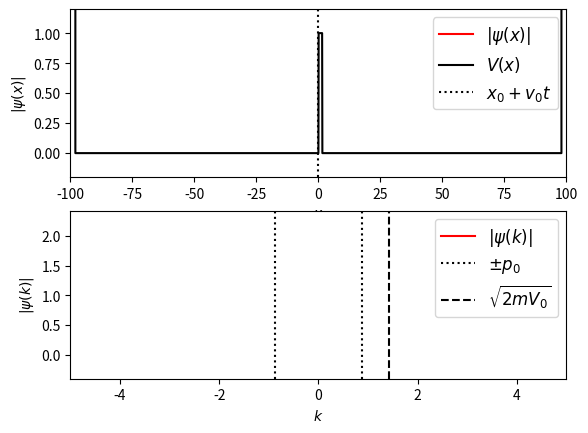

Write Python code to recreate this figure.
'''
A Numerical Analysis of the Time Dependent Schrodinger Eauqion

Computer Science Final Project
[redacted]
April 21, 2016
'''

import numpy as np
from matplotlib import pyplot as plt
from matplotlib import animation
from scipy.fftpack import fft, ifft #Fast Fourier and Inverse Fourier Algorithims!

class Schrodinger(object):
    def __init__(self, x, psi_x0, V_x, k0=None,
                hbar=1, m=1, t0=0.0):

        """
        ____________________________________________________________
        Parameters:
        ____________________________________________________________
        x : a numpy array (length-N) of evenly spaced floats
            (x spacing on matplot graph)
        psi_x0 : a numpy array of complex numbers
            (an array of values of the initial wave function at t0)
        V_x : a numpy array of floats
            (array of length-N for potential at each x coordinate)
        k0 : float
            (minimum vallue of k)
            k0 < k < 2*pi / dx
        hbar : float
            (planck's constant divided by 2pi defaulted here to 1)
        m : float
            (particle mass [default = 1])
        t0 : float
            (time 0 = 0)
        ____________________________________________________________
        """

        #Defining x, psi_x0, and V_x as numpy arrays:
        #--------------------------------------------------------------------#
        #   map([function], [iterable]): applies a function to each iterable
        #   numpy.asarray(a): creates an "array interpretation" of 'a'
        #   numpy.array.size: returns the number of elements in an array
        #--------------------------------------------------------------------#
        self.x, psi_x0, self.V_x = map(np.asarray, (x, psi_x0, V_x))
        N = self.x.size

        #Validate the array inputs:
        #--------------------------------------------------------------------#
        #   "assert" breaks the code if the folloiwng lines are not True
        #   numpy.array.shape: returns tuple of array dimensions (rows,columns)
        #--------------------------------------------------------------------#
        assert self.x.shape == (N,)
        assert psi_x0.shape == (N,)
        assert self.V_x.shape == (N,)


        #Iinitialize parameters:
        self.hbar = hbar
        self.m = m
        self.t = t0
        self.dt_ = None #Check this syntax
        self.N = len(x)
        self.dx = self.x[1] - self.x[0] #difference between points in numpy array
        self.dk = 2 * np.pi / (self.N * self.dx) #full wavelength / total x space distance



        #Set initial momentum scale
        #numpy.arrange is range() but returns ndarray instead of list
        if k0 == None:
            self.k0 = -0.5 * self.N * self.dk #total k space length
        else:
            self.k0 = k0
        #Create an array of ALL the k values to be used
        self.k = self.k0 + self.dk * np.arange(self.N)
        self.psi_x = psi_x0


        self.compute_k_from_x()
        #Variables which hold steps in evolution of wave function???
        self.x_evolve_half = None
        self.x_evolve = None
        self.k_evolve = None


        #Attributes for dynamic plotting
        #--------------------------------------------------------------------#
        #   These are later assigned to a Line class so matplotlib methods
        #   Line.setdata() and line.plot() can be used
        #--------------------------------------------------------------------#
        self.psi_x_line = None
        self.psi_k_line = None
        self.V_x_line = None


    ##### METHODS #####

    #Create the integrand for the forward transform (x -> k)
    def set_psi_x(self, psi_x):
        self.psi_mod_x = (psi_x * np.exp(-1j * self.k[0] * self.x)
                            * self.dx / np.sqrt(2 * np.pi))

    #Inverse to set_psi_x : gets an updated psi_x value by canceling everything
    #else in the integrand
    def get_psi_x(self):
        return (self.psi_mod_x * np.exp(1j * self.k[0] * self.x)
                * np.sqrt(2 * np.pi) / self.dx)

    #Create the integrand for the inverse transform (k -> x)
    def set_psi_k(self, psi_k):
        self.psi_mod_k = psi_k * np.exp(1j * self.x[0]
                                            * self.dk * np.arange(self.N))

    #Inverse to set_psi_k : gets updated psi_k value?
    def get_psi_k(self):
        return self.psi_mod_k * np.exp(-1j * self.x[0]
                                            * self.dk * np.arange(self.N))

    def _get_dt(self):
        return self.dt_ #This value of dt is local to the class


    def _set_dt(self, dt):
        """
        Computes attributes to be used in time_step():
            half step in x
            full step in x
            full tep in x


        Parameter: dt (time step)
        Returns: None
        """

        if dt != self.dt_:
            self.dt_ = dt
            #Time step solution to V part of x-space Schrodinger (worked out in notes)
            self.x_evolve_half = np.exp(-0.5 * 1j * self.V_x
                                        / self.hbar * dt)
            self.x_evolve = self.x_evolve_half * self.x_evolve_half
            #Time step solution to other part of schrodinger in K space
            self.k_evolve = np.exp(0.5 * -1j * self.hbar /
                                    self.m * (self.k * self.k) * dt)

    #Anytime psi_x is set to something, these functions are called
    psi_x = property(get_psi_x, set_psi_x)
    psi_k = property(get_psi_k, set_psi_k)
    dt = property(_get_dt, _set_dt)


    #Fast Fourier Transforms!!!!
    def compute_k_from_x(self):
        self.psi_mod_k = fft(self.psi_mod_x)

    def compute_x_from_k(self):
        self.psi_mod_x = ifft(self.psi_mod_k)

    def time_step(self, dt, Nsteps=1):
        """
        Perform a series of time-steps with leapfrong integration based on the
        solutions to the time-dependent Scrodinger Equation.
        (worked out in notebook)

        These values all depend on dt.  Calculating them up front, while dt
        updates is more efficient.

        Parameters:
        __________

        dt : float
            small time interval to integrate
        Nsteps : float, optional
            the number of intervals to compute
        """

        self.dt = dt

        if Nsteps > 0:
            self.psi_mod_x *= self.x_evolve_half

        for i in xrange(Nsteps - 1):
            self.compute_k_from_x()
            self.psi_mod_k *= self.k_evolve
            self.compute_x_from_k()
            self.psi_mod_x *= self.x_evolve

        self.compute_k_from_x()
        self.psi_mod_k *= self.k_evolve

        self.compute_x_from_k()
        self.psi_mod_x *= self.x_evolve_half

        self.compute_k_from_x()

        self.t += dt * Nsteps


###############################################################################
#   Guassian Waves:                                                           #
###############################################################################

#Inital Wave forms forms!

def gauss_x(x, a, x0, k0):
    """
    A gaussian wave packet of width a, centered at x0, with momentum k0

    Note: This is a guassian wave packet with typical guassian component
[redacted]
    """
    return ((a * np.sqrt(np.pi)) ** (-0.5)
            * np.exp(-0.5 * ((x - x0) * 1. / a) ** 2 + 1j * x * k0))

def gauss_k(k, a, x0, k0):
    """
    Fourier transfomr of guass_x(x)
    """

    return ((a / np.sqrt(np.pi)) ** 0.5
            * np.exp(-0.5 * (a * (k - k0)) ** 2 - 1j * (k - k0) * x0))




###############################################################################
#   Animation Functions:                                                      #
###############################################################################

def theta(x):
    """
    Function used to set the value for the potential function V(x)

    returns 0 if x <= 0, and 1 if x > 0
    """
    #Array math is better:
    x = np.asarray(x)
    y = np.zeros(x.shape)
    #Set y equal to 1 if x > 0!!!! SLICK!!!!
    y[x > 0] = 1
    return y

def square_barrier(x, width, height):
    return height * (theta(x) - theta(x - width))


##My Function for a Parabolic Well###
def parabolic_well(x, a, h=0, k=0):
    y = a*((x - h)**2) + k
    y[y > 2.0] = 2.0
    return y

###############################################################################
# Create the Animation                                                        #
###############################################################################

# Specify time steps and duration
dt = 0.01
N_steps = 50
t_max = 120
frames = int(t_max / float(N_steps * dt))

# Constants
hbar = 1.0
m = 1.9

# Range of x coordinates
N = 2 ** 11
dx = 0.1
x = dx * (np.arange(N) - 0.5 * N) #Create array of all x's

# specify potential
V0 = 1.0
L = hbar / np.sqrt(2 * m * V0)
a = 3 * L
x0 = -60 * L
V_x = square_barrier(x, a, V0)
#V_x = parabolic_well(x, (1/0.5E4))

#Potential limits so particle stays in x range:
V_x[x < -98] = 1E6
V_x[x > 98] = 1E6

# Initial momentum and derived quantities
p0 = np.sqrt(2 * m * 0.2 * V0)
dp2 = p0 * p0 * 1./80
d = hbar / np.sqrt(2 * dp2)

k0 = p0 / hbar
v0 = p0 / m

#Create the inital x-space wave packet!!
psi_x0 = gauss_x(x, d, x0, k0)


# Create a Schrodinger object to perform calculations!!!

S = Schrodinger(x=x,
                psi_x0=psi_x0,
                V_x=V_x,
                hbar=hbar,
                m=m,
                k0=-28)


###############################################################################
#   Matplotlib Animation:                                                     #
###############################################################################

fig = plt.figure()

# plotting limits
xlim = (-100, 100)
klim = (-5, 5)

# top axes show x-space data #AND OMG LATEX IN MATPLOTLIB!!!!
ymin = 0
ymax = V0
ax1 = fig.add_subplot(211, xlim=xlim,
                      ylim=(ymin - 0.2 * (ymax - ymin),
                            ymax + 0.2 * (ymax - ymin)))
psi_x_line, = ax1.plot([], [], c='r', label=r'$|\psi(x)|$')
V_x_line, = ax1.plot([], [], c='k', label=r'$V(x)$')
center_line = ax1.axvline(0, c='k', ls=':',
                          label = r"$x_0 + v_0t$")

title = ax1.set_title("")
ax1.legend(prop=dict(size=12))
ax1.set_xlabel('$x$')
ax1.set_ylabel(r'$|\psi(x)|$')

# bottom axes show k-space
ymin = abs(S.psi_k).min()
ymax = abs(S.psi_k).max()
ax2 = fig.add_subplot(212, xlim=klim,
                      ylim=(ymin - 0.2 * (ymax - ymin),
                            ymax + 0.2 * (ymax - ymin)))
psi_k_line, = ax2.plot([], [], c='r', label=r'$|\psi(k)|$')
p0_line1 = ax2.axvline(-p0 / hbar, c='k', ls=':', label='$\pm p_0$')
p0_line2 = ax2.axvline(p0 / hbar, c='k', ls=':')
mV_line = ax2.axvline(np.sqrt(2 * V0) / hbar, c='k', ls='--',
                      label=r'$\sqrt{2mV_0}$')
ax2.legend(prop=dict(size=12))
ax2.set_xlabel('$k$')
ax2.set_ylabel(r'$|\psi(k)|$')

V_x_line.set_data(S.x, S.V_x)


###############################################################################
#   ANIMATE IT!!                                                              #
###############################################################################
def init():
    psi_x_line.set_data([], [])
    V_x_line.set_data([], [])
    center_line.set_data([], [])

    psi_k_line.set_data([], [])
    title.set_text("")
    return (psi_x_line, V_x_line, center_line, psi_k_line, title)


def animate(i):
    S.time_step(dt, N_steps)
    psi_x_line.set_data(S.x, 4 * abs(S.psi_x))
    V_x_line.set_data(S.x, S.V_x)
    center_line.set_data(2 * [x0 + S.t * p0 / m], [0, 1])

    psi_k_line.set_data(S.k, abs(S.psi_k))
    title.set_text("t = %.2f" % S.t)
    return (psi_x_line, V_x_line, center_line, psi_k_line, title)


anim = animation.FuncAnimation(fig, animate, init_func=init,
                               frames=frames, interval=30, blit=False)


# save the animation as an mp4.
#anim.save('Schrodinger.mp4', fps=30)


#Run the matplotlib program
plt.show()
